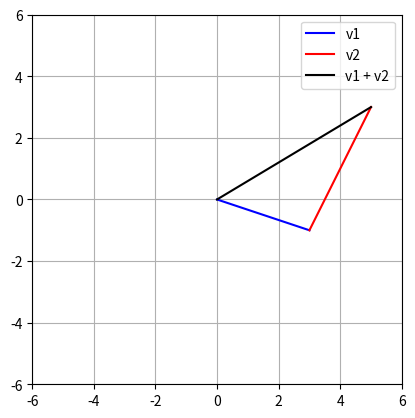

This chart was generated by the following Python code:
import numpy as np
import matplotlib.pyplot as plt
from mpl_toolkits.mplot3d import Axes3D


def vectorAddition(vector1, vector2):
    vector3 = vector1 + vector2

    plt.plot([0, vector1[0]], [0, vector1[1]], color='b', label='v1')
    plt.plot([0, vector2[0]] + vector1[0], [0, vector2[1]] + vector1[1], color='r', label='v2')
    plt.plot([0, vector3[0]], [0, vector3[1]], color='k', label='v1 + v2')

    plt.legend()
    plt.axis('square')
    plt.axis((-6, 6, -6, 6))
    plt.grid()
    plt.show()


v1 = np.array([3, -1])
v2 = np.array([2, 4])

vectorAddition(v1, v2)
